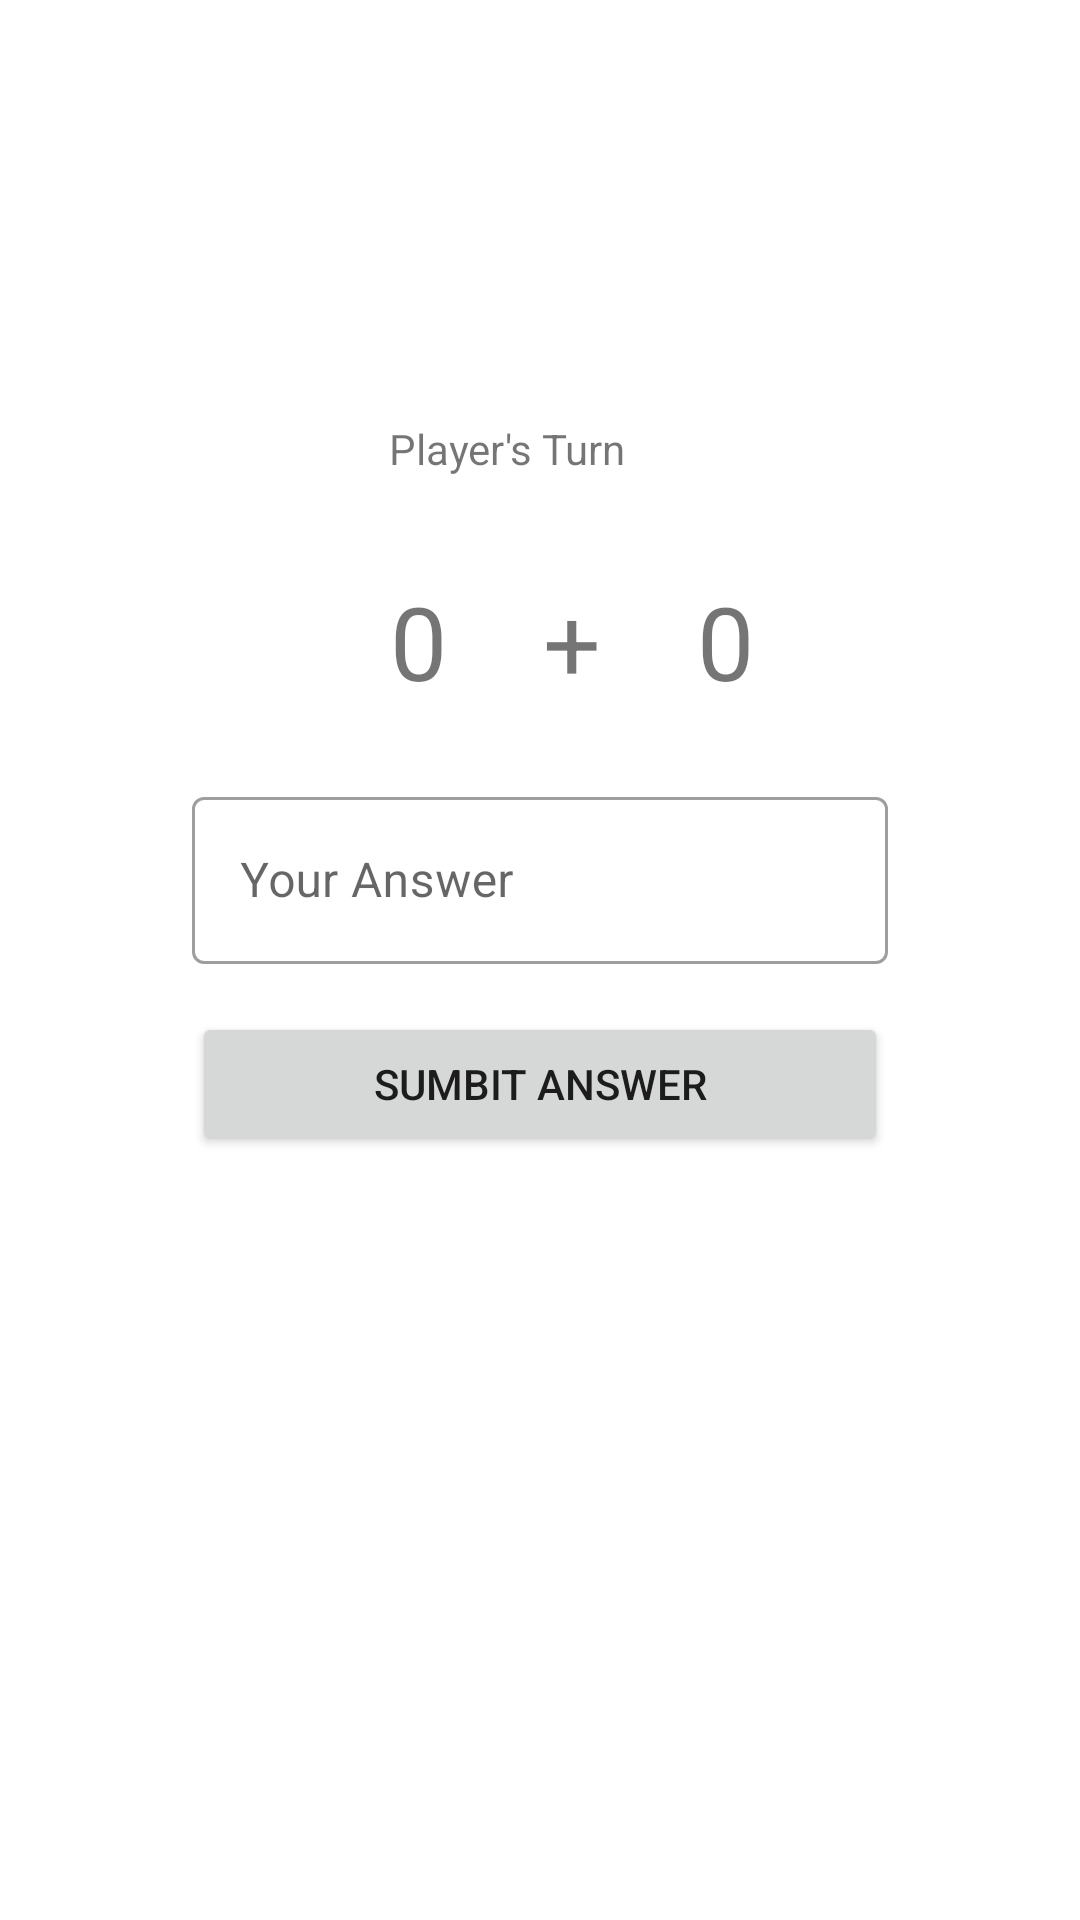

The Android layout XML behind this screen, and the referenced resources:
<!-- AndroidManifest.xml: application theme Theme.Adv160419069Week2 -->
<!-- res/layout/fragment_game.xml -->
<?xml version="1.0" encoding="utf-8"?>
<FrameLayout xmlns:android="http://schemas.android.com/apk/res/android"
    xmlns:app="http://schemas.android.com/apk/res-auto"
    xmlns:tools="http://schemas.android.com/tools"
    android:layout_width="match_parent"
    android:layout_height="match_parent"
    tools:context=".GameFragment">

    <androidx.constraintlayout.widget.ConstraintLayout
        android:layout_width="match_parent"
        android:layout_height="match_parent">

        <TextView
            android:id="@+id/txtPlus"
            android:layout_width="wrap_content"
            android:layout_height="wrap_content"
            android:layout_marginStart="32dp"
            android:text="+"
            android:textSize="34sp"
            app:layout_constraintStart_toEndOf="@+id/txtNumberRand1"
            app:layout_constraintTop_toTopOf="@+id/txtNumberRand1" />

        <TextView
            android:id="@+id/txtNumberRand1"
            android:layout_width="wrap_content"
            android:layout_height="wrap_content"
            android:layout_marginStart="130dp"
            android:layout_marginTop="32dp"
            android:text="0"
            android:textSize="34sp"
            app:layout_constraintStart_toStartOf="parent"
            app:layout_constraintTop_toBottomOf="@+id/txtTurn" />

        <TextView
            android:id="@+id/txtNumberRand2"
            android:layout_width="wrap_content"
            android:layout_height="wrap_content"
            android:layout_marginStart="32dp"
            android:text="0"
            android:textSize="34sp"
            app:layout_constraintStart_toEndOf="@+id/txtPlus"
            app:layout_constraintTop_toTopOf="@+id/txtPlus" />

        <TextView
            android:id="@+id/txtTurn"
            android:layout_width="wrap_content"
            android:layout_height="wrap_content"
            android:layout_marginTop="140dp"
            android:text="Player's Turn"
            app:layout_constraintEnd_toEndOf="parent"
            app:layout_constraintHorizontal_bias="0.462"
            app:layout_constraintStart_toStartOf="parent"
            app:layout_constraintTop_toTopOf="parent" />

        <Button
            android:id="@+id/btnSubmit"
            android:layout_width="0dp"
            android:layout_height="wrap_content"
            android:layout_marginStart="64dp"
            android:layout_marginTop="16dp"
            android:layout_marginEnd="64dp"
            android:text="Sumbit Answer"
            app:layout_constraintEnd_toEndOf="parent"
            app:layout_constraintHorizontal_bias="1.0"
            app:layout_constraintStart_toStartOf="parent"
            app:layout_constraintTop_toBottomOf="@+id/textInputLayout2" />

        <com.google.android.material.textfield.TextInputLayout
            android:id="@+id/textInputLayout2"
            style="@style/Widget.MaterialComponents.TextInputLayout.OutlinedBox"
            android:layout_width="0dp"
            android:layout_height="wrap_content"
            android:layout_marginStart="64dp"
            android:layout_marginTop="24dp"
            android:layout_marginEnd="64dp"
            android:hint="Your Answer"
            app:hintAnimationEnabled="true"
            app:hintEnabled="true"
            app:layout_constraintEnd_toEndOf="parent"
            app:layout_constraintStart_toStartOf="parent"
            app:layout_constraintTop_toBottomOf="@+id/txtPlus">

            <com.google.android.material.textfield.TextInputEditText
                android:id="@+id/txtAnswer"
                android:layout_width="match_parent"
                android:layout_height="wrap_content" />
        </com.google.android.material.textfield.TextInputLayout>
    </androidx.constraintlayout.widget.ConstraintLayout>
</FrameLayout>
<!-- resources referenced by this layout -->
<resources>
  <style name="Theme.Adv160419069Week2" parent="Theme.MaterialComponents.DayNight.DarkActionBar">
          
          <item name="colorPrimary">@color/purple_500</item>
          <item name="colorPrimaryVariant">@color/purple_700</item>
          <item name="colorOnPrimary">@color/white</item>
          
          <item name="colorSecondary">@color/teal_200</item>
          <item name="colorSecondaryVariant">@color/teal_700</item>
          <item name="colorOnSecondary">@color/black</item>
          
          <item name="android:statusBarColor" tools:targetApi="l">?attr/colorPrimaryVariant</item>
          
      </style>
  <!-- not gathered from this repository: default colours our renderer supplied (Android Studio template values) -->
  <color name="purple_500">#FF6200EE</color>
  <color name="purple_700">#FF3700B3</color>
  <color name="teal_200">#FF03DAC5</color>
  <color name="teal_700">#FF018786</color>
  <color name="black">#FF000000</color>
  <color name="white">#FFFFFFFF</color>
</resources>
